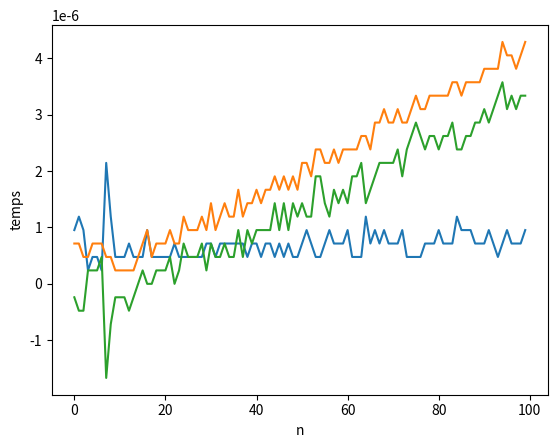

This chart was generated by the following Python code:
from time import *
from matplotlib import pyplot as plt

def exprapide(x, n):
    a = 1

    while n > 0:
        if n % 2 == 1:
            a *= x

        x *= x 
        n //=2

    return a

def exp(x, n):
    a = 1
    for i in range(n):
        a *=x
    return a


def exprapide_rapidité(x,n):
    start = time()
    exprapide(x,n)
    end = time()
    return end - start

def exp_rapidité(x,n):
    start = time()
    exp(x,n)
    end = time()
    return end - start


a, n = 5, 100 # a^n
y, y2 = [exprapide_rapidité(a,x) for x in range(n)], [exp_rapidité(a,x) for x in range(n)]

diff = [(y2[x] - y[x]) for x in range(len(y))]

# Les graphes des vitesses des deux fonctions
plt.plot(y, label="exp rapide")
plt.plot(y2, label="exp normale")

# Le graphe de la différence de temps entre les deux
plt.plot(diff, label="différence")

plt.ylabel("temps")
plt.xlabel("n")
plt.show()


